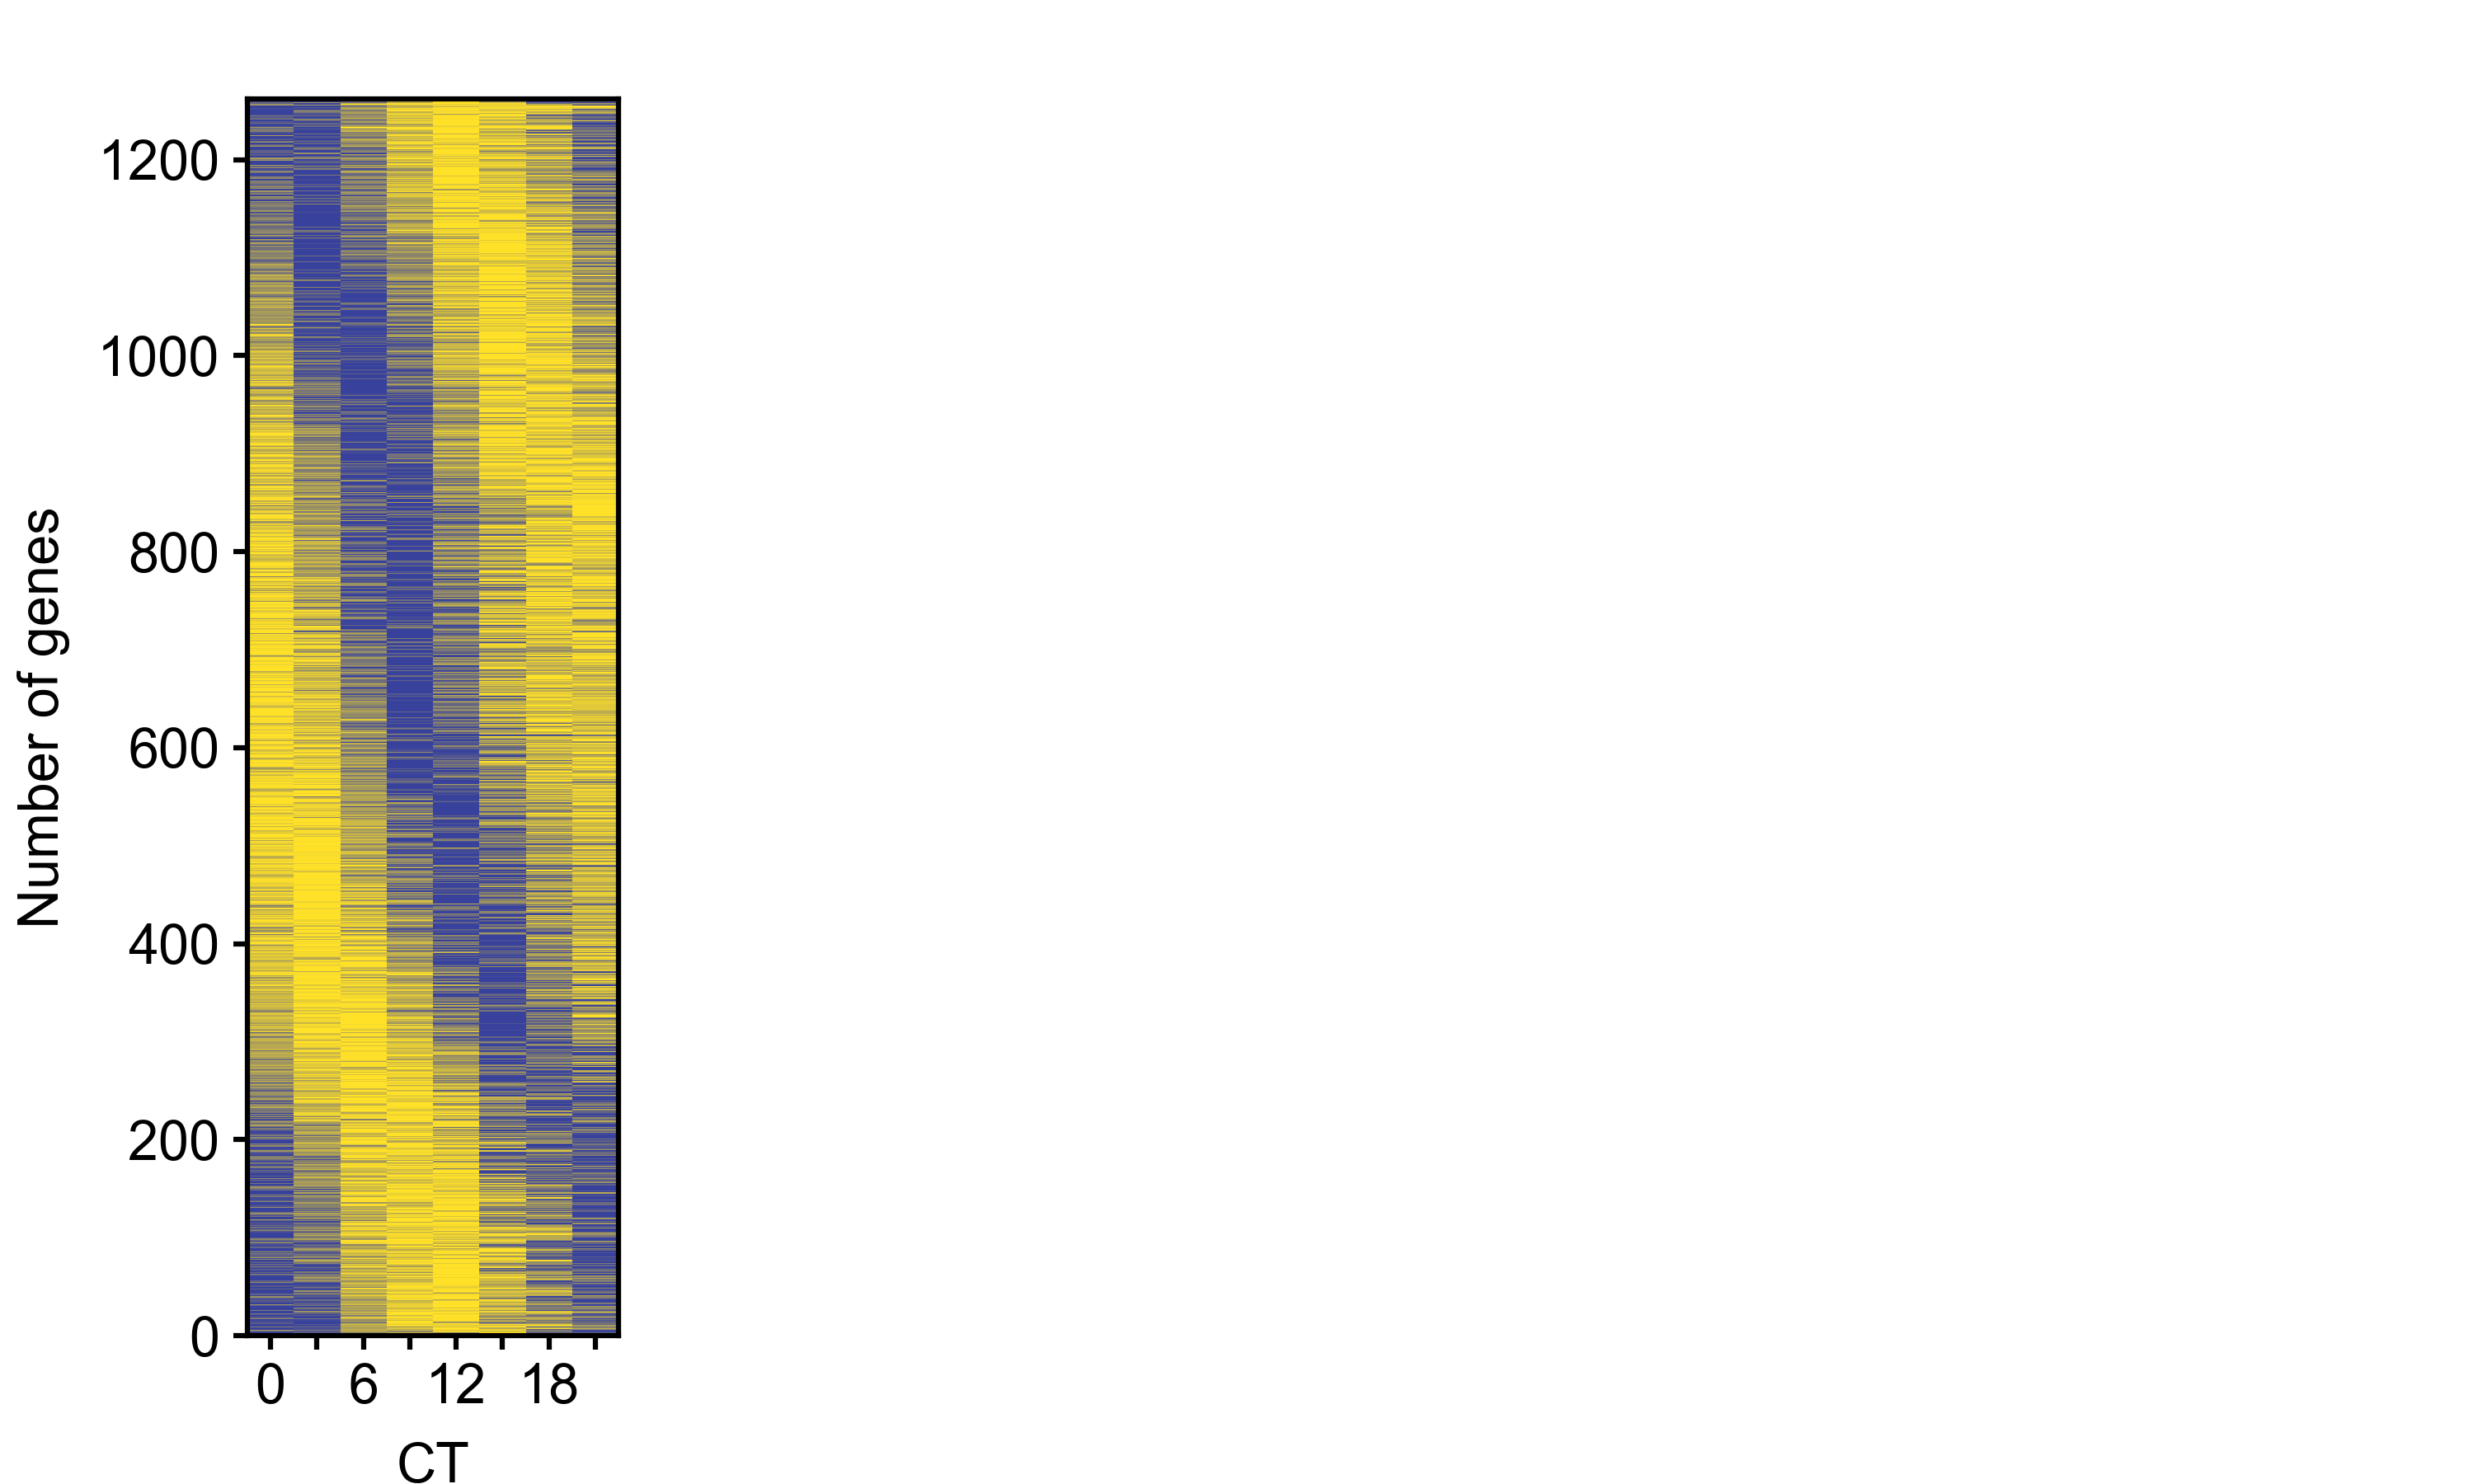

Source code (Python):
import matplotlib as mpl
import matplotlib.pyplot as plt
import matplotlib.patches as mplpatches
import numpy as np
import time
import argparse

# Argeparse setup, -i, -s and -o are the flags
parser = argparse.ArgumentParser()
parser.add_argument('-s','--style_sheet',default='BME163')
parser.add_argument('-i','--data_file',default="../data/BME163_Input_Data_4.txt")
parser.add_argument('-o','--output_file', default = "Chan_Nicholas_BME163_Assignment_Week6.png")
args = parser.parse_args()
infile = args.data_file
outfile = args.output_file
stylesheet = args.style_sheet
plt.style.use(stylesheet)

def geneReader(infile):
    """Function that takes infile and parses it to return a list of rows"""
    geneList=[]
    with open(infile, 'r') as myfile:
        for line in myfile:
            entry = line.strip().split('\t')
            if entry[0] != "Gene_symbol":
                geneList.append(np.array(entry[4:14], dtype = float))
    return geneList

# Figure and panel setup
FH=3
FW=5
PW=0.75
PH=2.5
rPW=PW/FW
rPH=PH/FH
plt.figure(figsize=(FW,FH))
panel1=plt.axes([0.1,0.1,rPW,rPH])

# Color gradient setup
blue=(56/255,66/255,157/255)
yellow=(1,225/255,40/255)
step=101
r=np.linspace(yellow[0],blue[0],step)
g=np.linspace(yellow[1],blue[1],step)
b=np.linspace(yellow[2],blue[2],step)


# Call geneReader function to return list of rows from data
GL = geneReader(infile)

# Panel tick and label setup
panel1.set_xlim(0,8) # limit of x axis
panel1.set_ylim(0,len(GL)) # limit of y axis
panel1.set_xticks(np.arange(0.5,8.5,1)) # How I got the xticks to appear between bars
panel1.set_xticklabels(['0','' ,'6','' ,'12','' ,'18', '']) # List of xtick labels to show
panel1.set_yticks(np.linspace(0,1200,7)) # List of ytick labels to show

# Sort rows by Peak_phase(CT) item
GL = sorted(GL, key=lambda x: x[-1], reverse=True)

# Normalization process from lecture
y=0 # y axis heat map increment
for row in GL: 
    x=0 # x axis heat map increment
    trow = row[:8] # Temporary row holding data to be normalized
    normalized=(trow-min(trow))/(max(trow)-min(trow))*100 # linearly transforms/normalizes data between 0 and 100
    for i in normalized.astype(int)[:8]:
        rectangle=mplpatches.Rectangle(
                                    [x,y],1,1,
                                    facecolor=(r[i],g[i],b[i])
                                    )
        panel1.add_patch(rectangle)
        x+=1`
    y+=1

panel1.set_xlabel("CT")
panel1.set_ylabel("Number of genes")

plt.savefig(outfile,dpi=600)